2-way image classification set "CODEBRIM" from GitHub (wilson-repo/vlp-module); label vocabulary: background, defects.

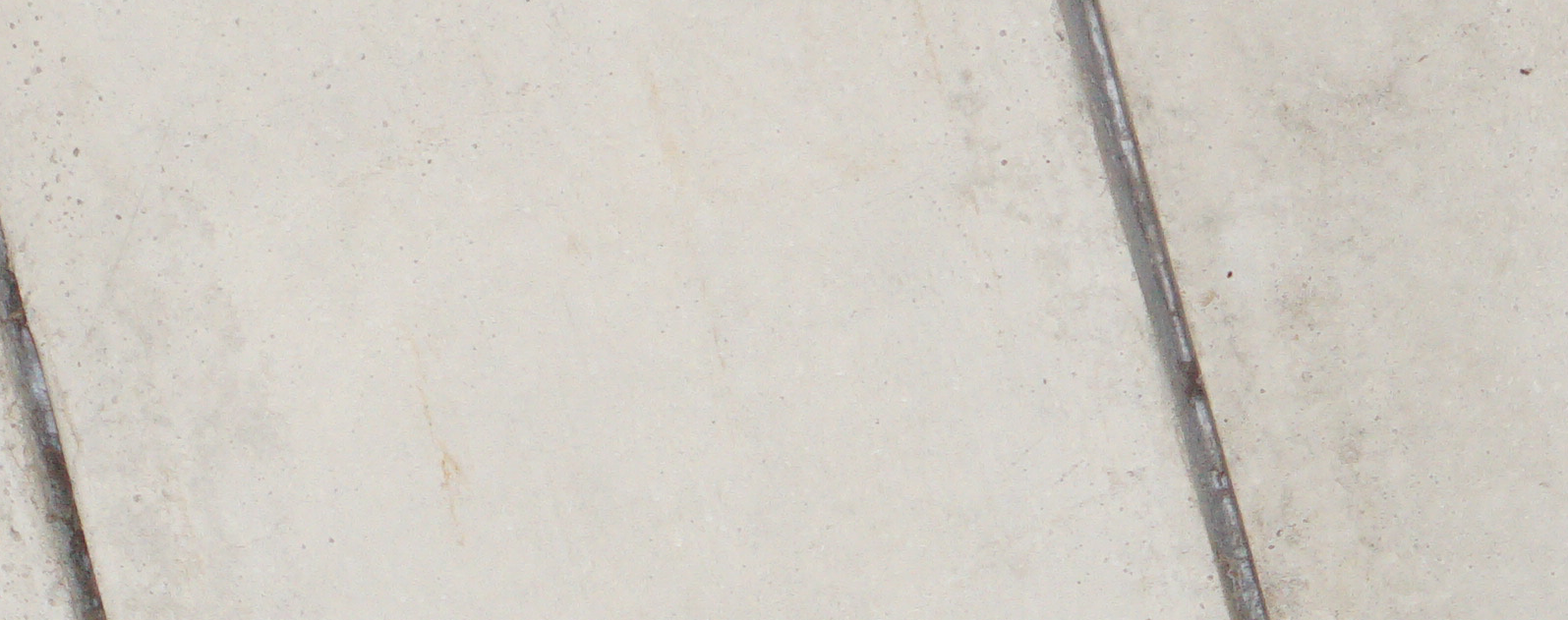
Label: background

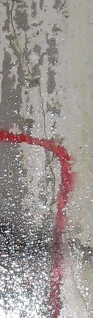
Label: defects

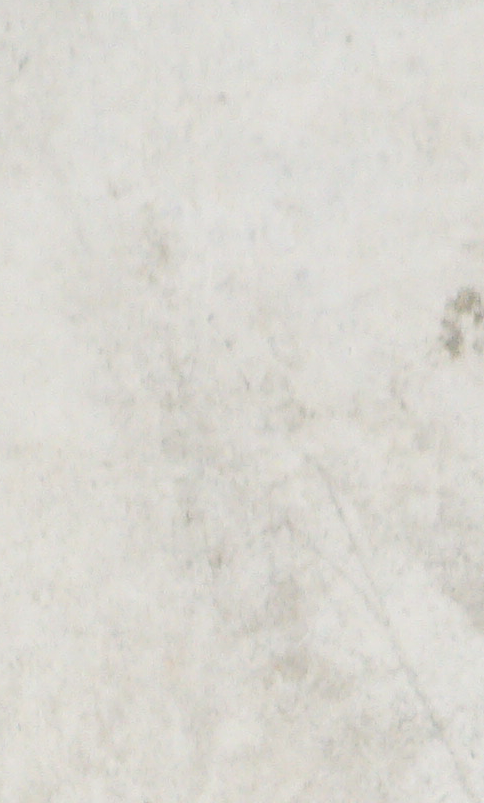
Label: background

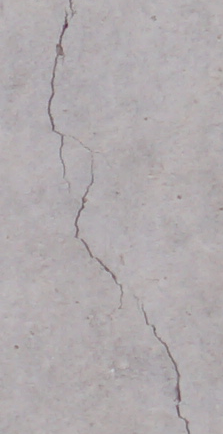
Label: defects

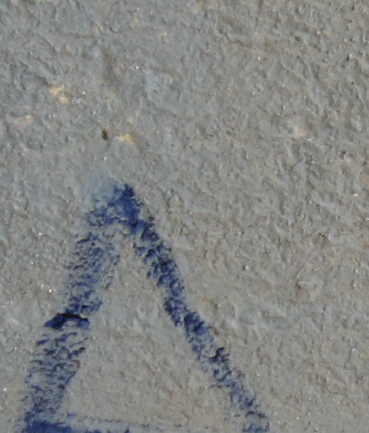
Label: background

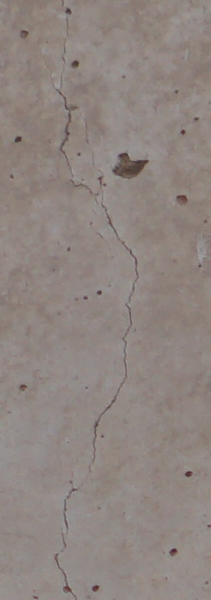
Label: defects
